Run: headless pygame with SDL's dummy video driver; simulated clock (each Clock.tick advances the game by its frame time, no real sleeping); random seed 0; keys injected as events and as key.get_pressed() state; no mouse input.
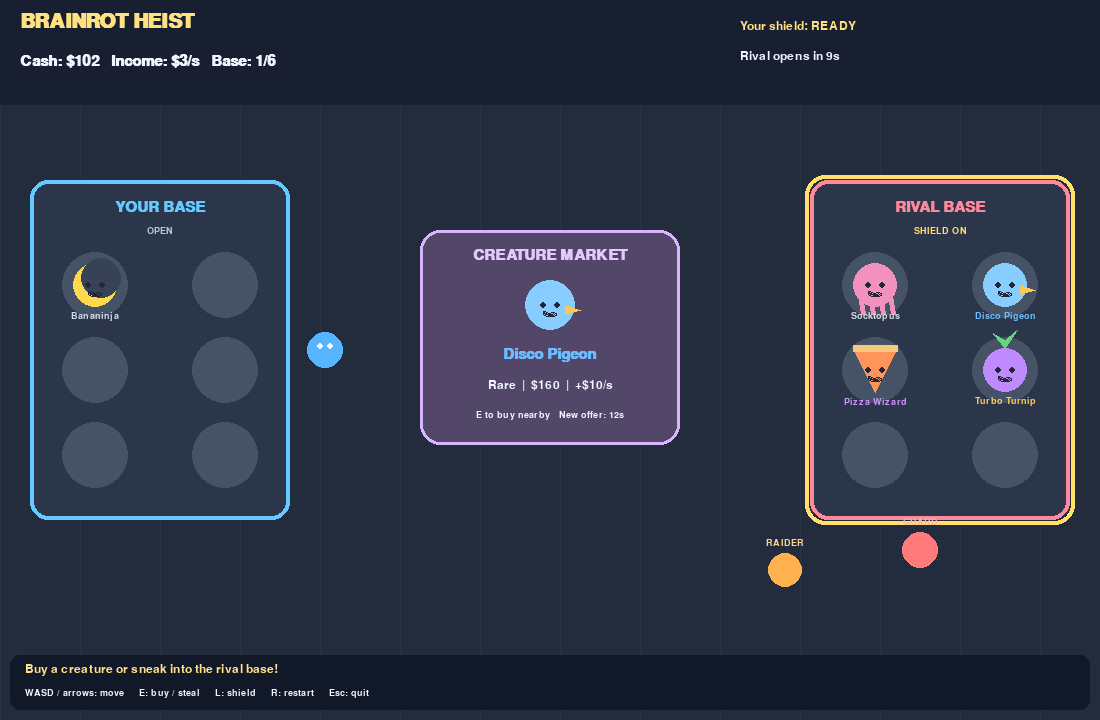
Frame 1 of 4 · flips 1–60 · no input
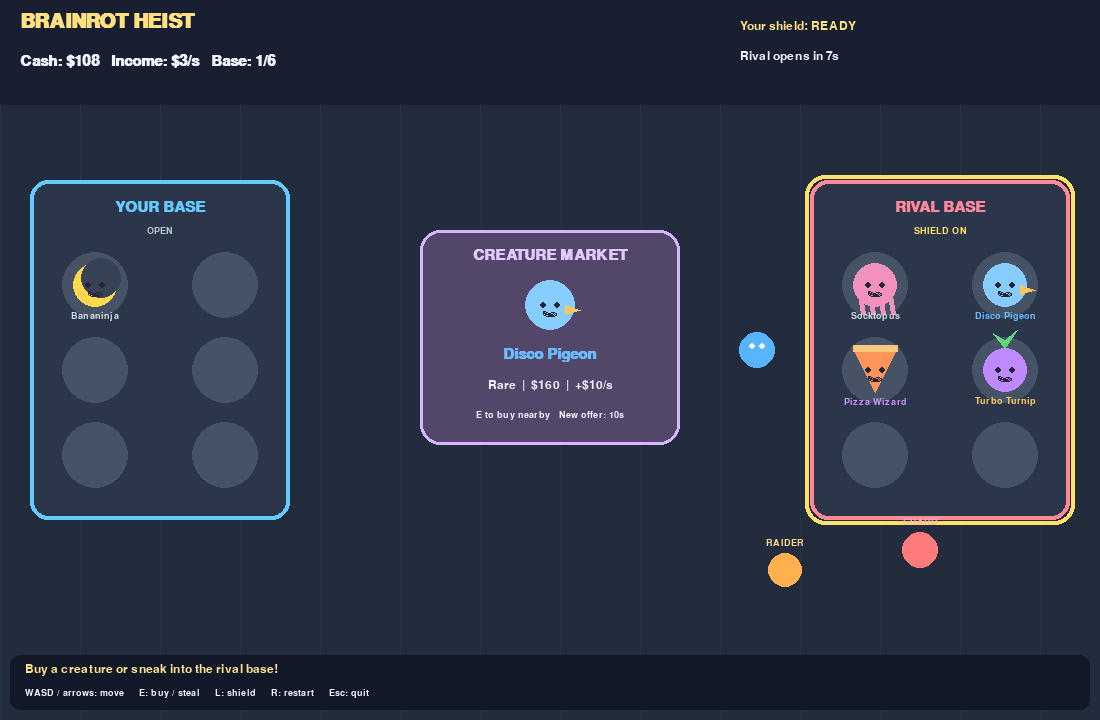
Frame 2 of 4 · flips 61–180 · tapped SPACE, RETURN · held RIGHT (→), D
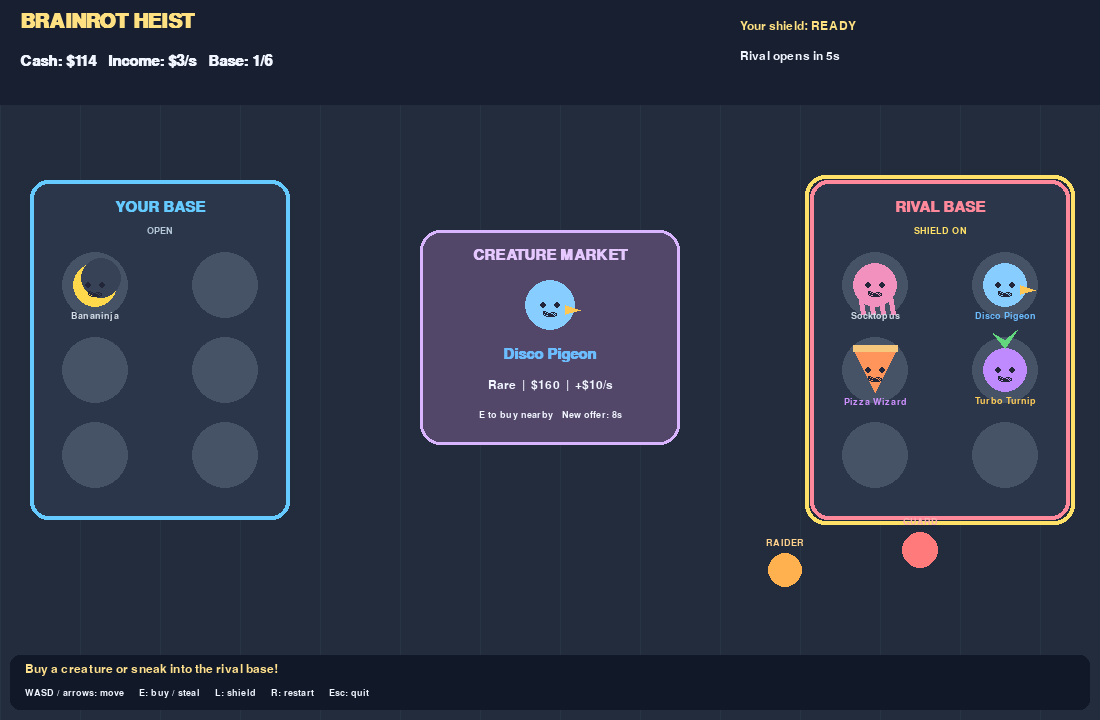
Frame 3 of 4 · flips 181–300 · held DOWN (↓), S
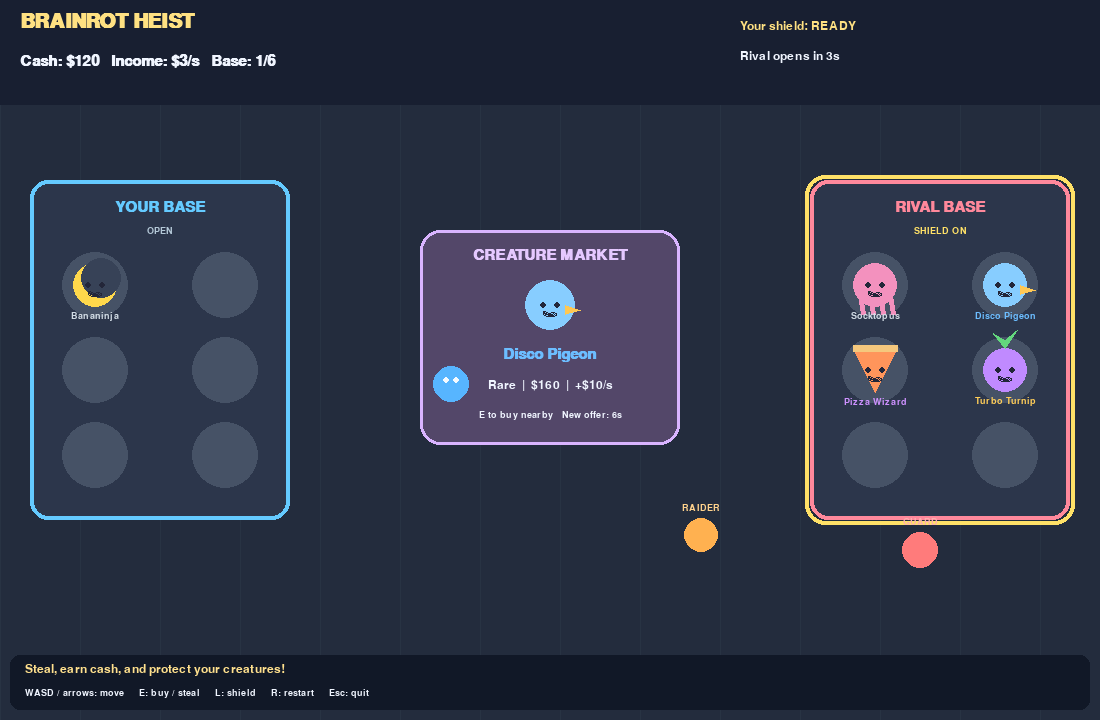
Frame 4 of 4 · flips 301–420 · held LEFT (←), A, UP (↑), W

The pygame program that drew these frames:

"""A single-player creature-collecting and stealing arcade game."""

from __future__ import annotations

import math
import random
from dataclasses import dataclass

import pygame

WIDTH, HEIGHT = 1100, 720
PLAYER_BASE = pygame.Rect(30, 180, 260, 340)
RIVAL_BASE = pygame.Rect(810, 180, 260, 340)
MARKET = pygame.Vector2(550, 350)
SLOTS = 6
PLAYER_SPEED = 225
GUARD_SPEED = 145
RAIDER_SPEED = 125
LOCK_DURATION = 12.0
LOCK_COOLDOWN = 30.0
RIVAL_CYCLE = 24.0
RIVAL_LOCKED = 9.0


@dataclass(frozen=True)
class CreatureType:
    name: str
    rarity: str
    color: tuple[int, int, int]
    price: int
    income: int
    shape: str
    weight: int


CREATURES = (
    CreatureType("Bananinja", "Common", (255, 216, 75), 50, 3, "banana", 35),
    CreatureType("Socktopus", "Common", (243, 145, 190), 65, 4, "octopus", 30),
    CreatureType("Disco Pigeon", "Rare", (135, 205, 255), 160, 10, "bird", 18),
    CreatureType("Pizza Wizard", "Epic", (255, 149, 91), 350, 24, "pizza", 10),
    CreatureType("Turbo Turnip", "Legendary", (192, 138, 255), 850, 60, "turnip", 5),
    CreatureType("Cosmic Toaster", "Mythic", (114, 240, 216), 2000, 150, "toaster", 2),
)

RARITY_COLORS = {
    "Common": (210, 220, 229),
    "Rare": (108, 189, 255),
    "Epic": (206, 145, 255),
    "Legendary": (255, 205, 88),
    "Mythic": (255, 125, 185),
}


def slot_position(base: pygame.Rect, index: int) -> pygame.Vector2:
    return pygame.Vector2(base.x + 65 + (index % 2) * 130, base.y + 105 + (index // 2) * 85)


def move_toward(position: pygame.Vector2, target: pygame.Vector2, distance: float) -> None:
    delta = target - position
    if delta.length_squared() > 0:
        position += delta.normalize() * min(distance, delta.length())


class Game:
    def __init__(self, rng: random.Random | None = None) -> None:
        self.rng = rng if rng is not None else random.Random()
        self.reset()

    def reset(self) -> None:
        self.player = pygame.Vector2(325, 350)
        self.guard = pygame.Vector2(920, 550)
        self.raider = pygame.Vector2(785, 570)
        self.cash = 100
        self.income_fraction = 0.0
        self.own: list[CreatureType] = [CREATURES[0]]
        self.rival: list[CreatureType] = [CREATURES[1], CREATURES[2], CREATURES[3], CREATURES[4]]
        self.carried: CreatureType | None = None
        self.raider_carry: CreatureType | None = None
        self.guard_delay = 0.0
        self.raider_pause = 6.0
        self.lock_remaining = 0.0
        self.lock_cooldown = 0.0
        self.elapsed = 0.0
        self.offer_timer = 0.0
        self.offer = self.roll_offer()
        self.message = "Buy a creature or sneak into the rival base!"
        self.message_timer = 5.0

    def roll_offer(self) -> CreatureType:
        return self.rng.choices(CREATURES, weights=[item.weight for item in CREATURES])[0]

    @property
    def rival_locked(self) -> bool:
        return self.elapsed % RIVAL_CYCLE < RIVAL_LOCKED

    @property
    def income(self) -> int:
        return sum(item.income for item in self.own)

    @property
    def own_occupied(self) -> int:
        return len(self.own) + int(self.raider_carry is not None)

    def say(self, text: str) -> None:
        self.message = text
        self.message_timer = 4.0

    def interact(self) -> None:
        if self.carried:
            self.say("Bring the creature back to your blue base!")
            return
        if self.player.distance_to(MARKET) <= 95:
            if self.own_occupied >= SLOTS:
                self.say("Your base is full! No room to buy.")
            elif self.cash < self.offer.price:
                self.say(f"Not enough cash: need ${self.offer.price}.")
            else:
                self.cash -= self.offer.price
                self.own.append(self.offer)
                self.say(f"Bought {self.offer.name}! It earns ${self.offer.income}/sec.")
                self.offer = self.roll_offer()
                self.offer_timer = 0.0
            return
        for index, creature in enumerate(self.rival):
            if self.player.distance_to(slot_position(RIVAL_BASE, index)) <= 55:
                if self.rival_locked:
                    self.say("Rival shield is active! Wait for it to open.")
                elif self.own_occupied >= SLOTS:
                    self.say("Your base is full! No room for a stolen creature.")
                else:
                    self.carried = self.rival.pop(index)
                    self.guard_delay = 2.0
                    self.say(f"Run! Carry {creature.name} back to your base!")
                return
        self.say("Get closer to the market or a rival creature.")

    def lock_base(self) -> None:
        if self.lock_cooldown > 0:
            self.say(f"Shield recharges in {math.ceil(self.lock_cooldown)}s.")
        else:
            self.lock_remaining = LOCK_DURATION
            self.lock_cooldown = LOCK_COOLDOWN
            self.say("Your base shield is active for 12 seconds!")

    def update(self, dt: float, movement: pygame.Vector2) -> None:
        self.elapsed += dt
        self.message_timer = max(0.0, self.message_timer - dt)
        self.lock_remaining = max(0.0, self.lock_remaining - dt)
        self.lock_cooldown = max(0.0, self.lock_cooldown - dt)
        self.guard_delay = max(0.0, self.guard_delay - dt)
        self.offer_timer += dt
        if self.offer_timer >= 12:
            self.offer_timer %= 12
            self.offer = self.roll_offer()
        self.income_fraction += self.income * dt
        earned = int(self.income_fraction)
        self.income_fraction -= earned
        self.cash += earned

        if movement.length_squared():
            self.player += movement.normalize() * PLAYER_SPEED * dt
        self.player.x = max(20, min(WIDTH - 20, self.player.x))
        self.player.y = max(125, min(HEIGHT - 30, self.player.y))

        if self.carried and PLAYER_BASE.collidepoint(self.player.x, self.player.y):
            self.own.append(self.carried)
            self.say(f"Safe! {self.carried.name} is earning ${self.carried.income}/sec.")
            self.carried = None

        if self.carried and self.guard_delay == 0:
            move_toward(self.guard, self.player, GUARD_SPEED * dt)
            if self.guard.distance_to(self.player) < 27:
                self.rival.append(self.carried)
                self.say(f"Caught! {self.carried.name} went back to the rival.")
                self.carried = None
        else:
            move_toward(self.guard, pygame.Vector2(920, 550), GUARD_SPEED * dt)

        self.update_raider(dt)

    def update_raider(self, dt: float) -> None:
        if self.raider_carry:
            move_toward(self.raider, pygame.Vector2(850, 570), RAIDER_SPEED * dt)
            if self.raider.distance_to(self.player) < 35:
                self.own.append(self.raider_carry)
                self.say(f"Recovered {self.raider_carry.name} from the raider!")
                self.raider_carry = None
                self.raider_pause = 8.0
            elif self.raider.x >= 840:
                self.rival.append(self.raider_carry)
                self.say(f"The raider escaped with {self.raider_carry.name}!")
                self.raider_carry = None
                self.raider_pause = 8.0
        elif self.raider_pause > 0:
            self.raider_pause = max(0.0, self.raider_pause - dt)
            move_toward(self.raider, pygame.Vector2(785, 570), RAIDER_SPEED * dt)
        elif not self.own or self.lock_remaining > 0 or len(self.rival) + int(self.carried is not None) >= SLOTS:
            move_toward(self.raider, pygame.Vector2(325, 570), RAIDER_SPEED * dt)
        else:
            index = max(range(len(self.own)), key=lambda i: self.own[i].income)
            target = slot_position(PLAYER_BASE, index)
            move_toward(self.raider, target, RAIDER_SPEED * dt)
            if self.raider.distance_to(target) < 15:
                self.raider_carry = self.own.pop(index)
                self.say(f"Raider stole {self.raider_carry.name}! Touch the raider to recover it!")


def draw_creature(screen: pygame.Surface, creature: CreatureType, pos: pygame.Vector2, radius: int = 22) -> None:
    x, y = int(pos.x), int(pos.y)
    color = creature.color
    dark = (35, 38, 57)
    if creature.shape == "banana":
        pygame.draw.ellipse(screen, color, (x - radius, y - radius, radius * 2, radius * 2))
        pygame.draw.ellipse(screen, (55, 66, 87), (x - radius + 8, y - radius - 5, radius * 2 - 4, radius * 2 - 4))
    elif creature.shape == "pizza":
        pygame.draw.polygon(screen, color, [(x, y + radius), (x - radius, y - radius), (x + radius, y - radius)])
        pygame.draw.line(screen, (245, 200, 125), (x - radius, y - radius), (x + radius, y - radius), 7)
    elif creature.shape == "toaster":
        pygame.draw.rect(screen, color, (x - radius, y - radius + 4, radius * 2, radius * 2 - 4), border_radius=8)
        pygame.draw.line(screen, dark, (x - 12, y - radius + 8), (x + 12, y - radius + 8), 3)
    else:
        pygame.draw.circle(screen, color, (x, y), radius)
        if creature.shape == "octopus":
            for dx in (-15, -5, 5, 15):
                pygame.draw.line(screen, color, (x + dx, y + 10), (x + dx + 3, y + radius + 7), 5)
        elif creature.shape == "bird":
            pygame.draw.polygon(screen, (255, 200, 84), [(x + 15, y), (x + 30, y + 5), (x + 15, y + 9)])
        elif creature.shape == "turnip":
            pygame.draw.polygon(screen, (99, 215, 125), [(x, y - radius), (x - 12, y - radius - 15), (x, y - radius - 8), (x + 12, y - radius - 18)])
    for dx in (-7, 7):
        pygame.draw.circle(screen, dark, (x + dx, y), 3)
    pygame.draw.arc(screen, dark, (x - 7, y + 4, 14, 9), 3.14, 6.28, 2)


class View:
    def __init__(self, screen: pygame.Surface) -> None:
        self.screen = screen
        self.font = pygame.font.SysFont("arial", 18)
        self.small = pygame.font.SysFont("arial", 14)
        self.bold = pygame.font.SysFont("arial", 22, bold=True)
        self.title = pygame.font.SysFont("arial", 30, bold=True)

    def text(self, text: str, pos: tuple[int, int], color: tuple[int, int, int] = (240, 245, 255),
             font: pygame.font.Font | None = None, center: bool = False) -> None:
        image = (font or self.font).render(text, True, color)
        self.screen.blit(image, image.get_rect(center=pos) if center else pos)

    def draw_base(self, base: pygame.Rect, creatures: list[CreatureType], name: str, color: tuple[int, int, int],
                  shielded: bool) -> None:
        pygame.draw.rect(self.screen, (44, 54, 75), base, border_radius=18)
        pygame.draw.rect(self.screen, color, base, 4, border_radius=18)
        if shielded:
            pygame.draw.rect(self.screen, (255, 225, 103), base.inflate(10, 10), 4, border_radius=20)
        self.text(name, (base.centerx, base.y + 27), color, self.bold, True)
        self.text("SHIELD ON" if shielded else "OPEN", (base.centerx, base.y + 50),
                  (255, 225, 103) if shielded else (180, 200, 215), self.small, True)
        for index in range(SLOTS):
            pos = slot_position(base, index)
            pygame.draw.circle(self.screen, (70, 82, 102), pos, 33)
            if index < len(creatures):
                creature = creatures[index]
                draw_creature(self.screen, creature, pos)
                self.text(creature.name, (int(pos.x), int(pos.y + 31)), RARITY_COLORS[creature.rarity], self.small, True)

    def draw(self, game: Game) -> None:
        screen = self.screen
        screen.fill((24, 31, 49))
        pygame.draw.rect(screen, (35, 44, 61), (0, 105, WIDTH, 615))
        for x in range(0, WIDTH, 80):
            pygame.draw.line(screen, (40, 51, 67), (x, 105), (x, HEIGHT), 1)
        self.draw_base(PLAYER_BASE, game.own, "YOUR BASE", (100, 202, 255), game.lock_remaining > 0)
        self.draw_base(RIVAL_BASE, game.rival, "RIVAL BASE", (255, 136, 155), game.rival_locked)
        pygame.draw.rect(screen, (83, 71, 105), (420, 230, 260, 215), border_radius=20)
        pygame.draw.rect(screen, (217, 180, 255), (420, 230, 260, 215), 3, border_radius=20)
        self.text("CREATURE MARKET", (550, 255), (229, 200, 255), self.bold, True)
        draw_creature(screen, game.offer, pygame.Vector2(550, 305), 25)
        self.text(game.offer.name, (550, 355), RARITY_COLORS[game.offer.rarity], self.bold, True)
        self.text(f"{game.offer.rarity}  |  ${game.offer.price}  |  +${game.offer.income}/s", (550, 385), center=True)
        self.text(f"E to buy nearby   New offer: {math.ceil(12 - game.offer_timer)}s", (550, 415), font=self.small, center=True)

        pygame.draw.circle(screen, (255, 123, 123), game.guard, 18)
        self.text("GUARD", (int(game.guard.x), int(game.guard.y - 29)), (255, 174, 174), self.small, True)
        pygame.draw.circle(screen, (255, 177, 80), game.raider, 17)
        self.text("RAIDER", (int(game.raider.x), int(game.raider.y - 28)), (255, 210, 140), self.small, True)
        if game.raider_carry:
            draw_creature(screen, game.raider_carry, game.raider + pygame.Vector2(0, -50), 15)
        pygame.draw.circle(screen, (87, 181, 255), game.player, 18)
        pygame.draw.circle(screen, (245, 250, 255), game.player + pygame.Vector2(-5, -4), 3)
        pygame.draw.circle(screen, (245, 250, 255), game.player + pygame.Vector2(5, -4), 3)
        if game.carried:
            draw_creature(screen, game.carried, game.player + pygame.Vector2(0, -42), 16)

        self.text("BRAINROT HEIST", (20, 12), (255, 225, 130), self.title)
        self.text(f"Cash: ${game.cash:,}   Income: ${game.income}/s   Base: {len(game.own)}/{SLOTS}", (20, 54), font=self.bold)
        shield = f"ACTIVE {math.ceil(game.lock_remaining)}s" if game.lock_remaining else (
            f"ready in {math.ceil(game.lock_cooldown)}s" if game.lock_cooldown else "READY")
        self.text(f"Your shield: {shield}", (740, 20), (255, 225, 130))
        rival_time = RIVAL_LOCKED - game.elapsed % RIVAL_CYCLE if game.rival_locked else RIVAL_CYCLE - game.elapsed % RIVAL_CYCLE
        self.text(f"Rival {'opens' if game.rival_locked else 'locks'} in {math.ceil(rival_time)}s", (740, 50))
        pygame.draw.rect(screen, (17, 24, 39), (10, 655, 1080, 55), border_radius=10)
        self.text(game.message if game.message_timer else "Steal, earn cash, and protect your creatures!", (25, 663), (255, 224, 141))
        self.text("WASD / arrows: move     E: buy / steal     L: shield     R: restart     Esc: quit", (25, 688), font=self.small)
        pygame.display.flip()


def main() -> None:
    pygame.init()
    screen = pygame.display.set_mode((WIDTH, HEIGHT))
    pygame.display.set_caption("Brainrot Heist")
    clock = pygame.time.Clock()
    game = Game()
    view = View(screen)
    running = True
    while running:
        dt = min(clock.tick(60) / 1000, 0.05)
        for event in pygame.event.get():
            if event.type == pygame.QUIT:
                running = False
            elif event.type == pygame.KEYDOWN:
                if event.key == pygame.K_ESCAPE:
                    running = False
                elif event.key == pygame.K_e:
                    game.interact()
                elif event.key == pygame.K_l:
                    game.lock_base()
                elif event.key == pygame.K_r:
                    game.reset()
        keys = pygame.key.get_pressed()
        movement = pygame.Vector2(
            int(keys[pygame.K_d] or keys[pygame.K_RIGHT]) - int(keys[pygame.K_a] or keys[pygame.K_LEFT]),
            int(keys[pygame.K_s] or keys[pygame.K_DOWN]) - int(keys[pygame.K_w] or keys[pygame.K_UP]),
        )
        game.update(dt, movement)
        view.draw(game)
    pygame.quit()


if __name__ == "__main__":
    main()
